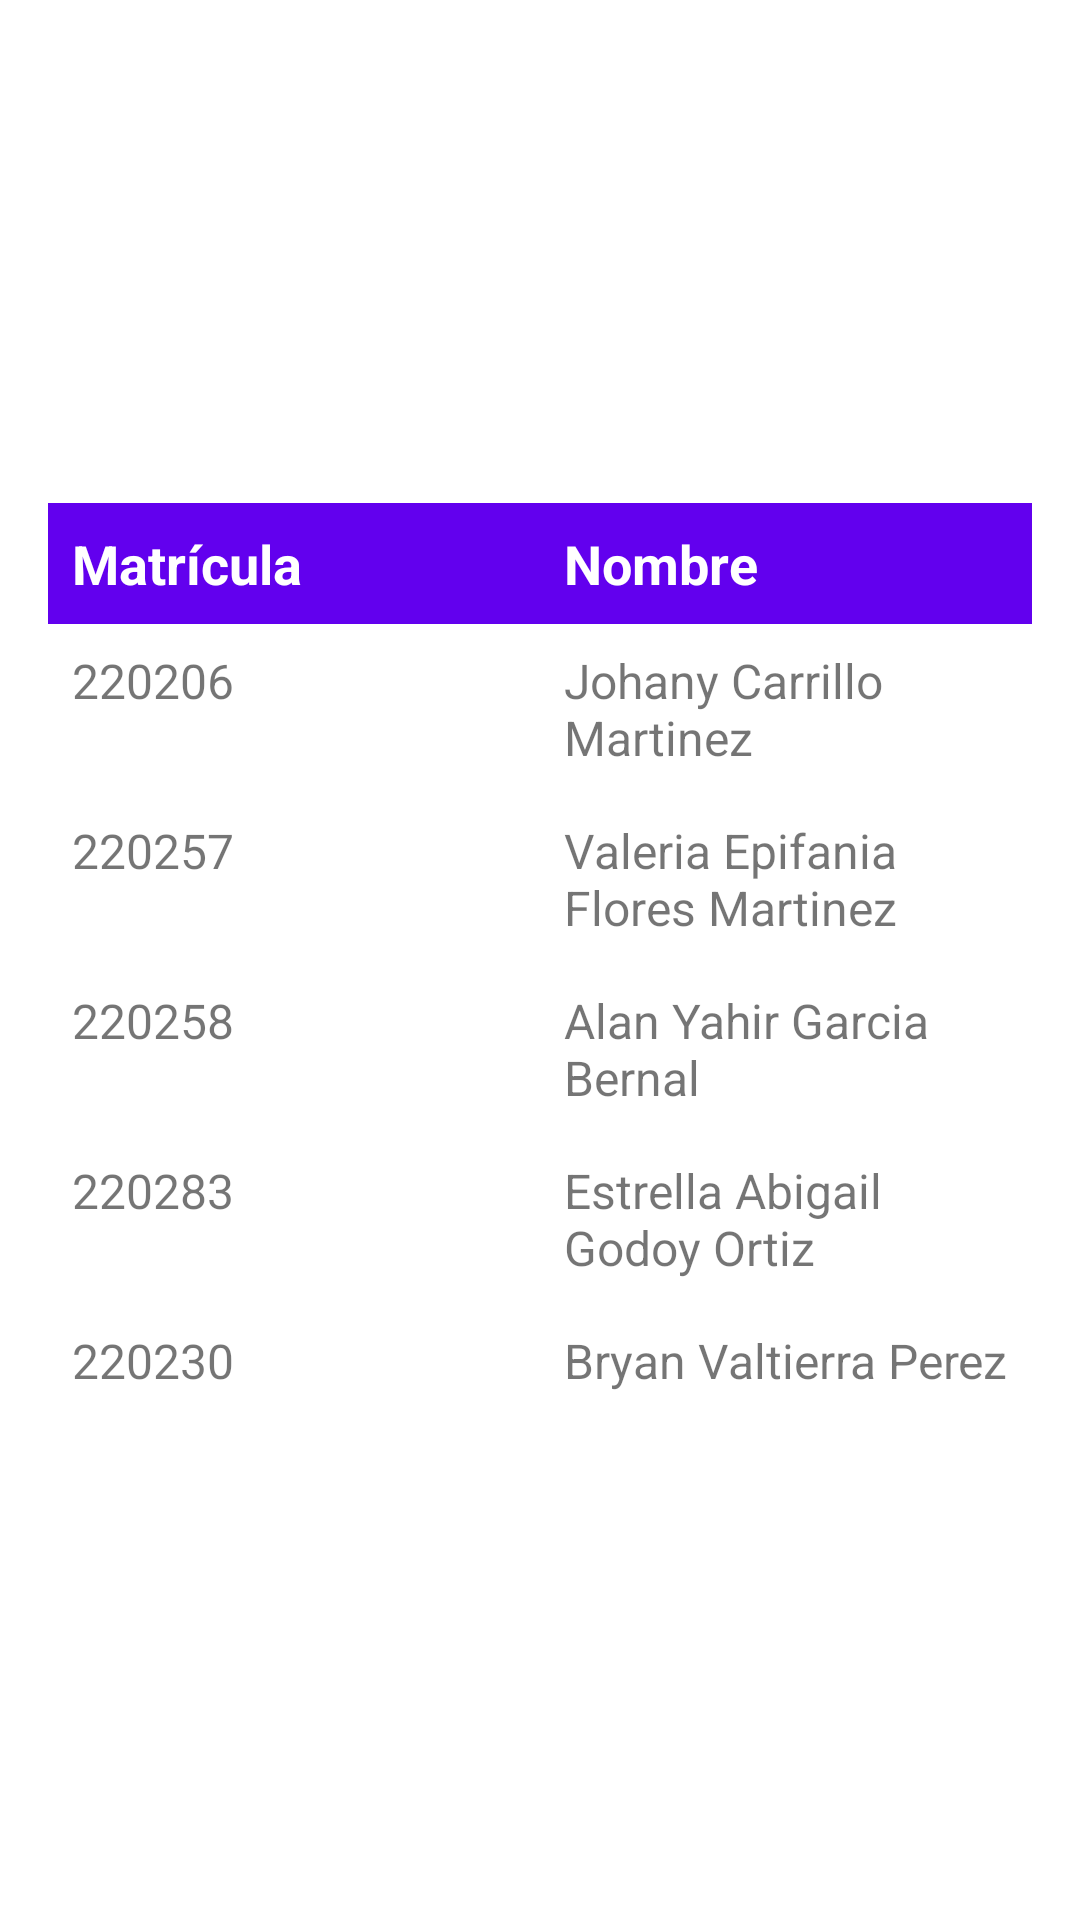

This screen was rendered from an Android layout file. Write that file and the resources it references.
<!-- AndroidManifest.xml: application theme Theme.ProyectoUnidadIII -->
<!-- res/layout/fragment_home.xml -->
<?xml version="1.0" encoding="utf-8"?>
<androidx.constraintlayout.widget.ConstraintLayout xmlns:android="http://schemas.android.com/apk/res/android"
    xmlns:app="http://schemas.android.com/apk/res-auto"
    xmlns:tools="http://schemas.android.com/tools"
    android:layout_width="match_parent"
    android:layout_height="match_parent"
    tools:context=".ui.home.HomeFragment">

    <TableLayout
        android:layout_width="match_parent"
        android:layout_height="wrap_content"
        android:padding="16dp"
        android:stretchColumns="*"
        app:layout_constraintBottom_toBottomOf="parent"
        app:layout_constraintEnd_toEndOf="parent"
        app:layout_constraintStart_toStartOf="parent"
        app:layout_constraintTop_toTopOf="parent">

        <TableRow
            android:layout_width="match_parent"
            android:layout_height="wrap_content"
            android:background="#6200EE">

            <TextView
                android:layout_width="0dp"
                android:layout_height="wrap_content"
                android:layout_weight="1"
                android:padding="8dp"
                android:text="Matrícula"
                android:textColor="#FFFFFF"
                android:textSize="18sp"
                android:textStyle="bold" />

            <TextView
                android:layout_width="0dp"
                android:layout_height="wrap_content"
                android:layout_weight="1"
                android:padding="8dp"
                android:text="Nombre"
                android:textColor="#FFFFFF"
                android:textSize="18sp"
                android:textStyle="bold" />
        </TableRow>

        
        <TableRow
            android:layout_width="match_parent"
            android:layout_height="wrap_content">

            <TextView
                android:layout_width="0dp"
                android:layout_height="wrap_content"
                android:layout_weight="1"
                android:padding="8dp"
                android:text="220206"
                android:textSize="16sp" />

            <TextView
                android:layout_width="0dp"
                android:layout_height="wrap_content"
                android:layout_weight="1"
                android:padding="8dp"
                android:text="Johany Carrillo Martinez"
                android:textSize="16sp" />
        </TableRow>

        
        <TableRow
            android:layout_width="match_parent"
            android:layout_height="wrap_content">

            <TextView
                android:layout_width="0dp"
                android:layout_height="wrap_content"
                android:layout_weight="1"
                android:padding="8dp"
                android:text="220257"
                android:textSize="16sp" />

            <TextView
                android:layout_width="0dp"
                android:layout_height="wrap_content"
                android:layout_weight="1"
                android:padding="8dp"
                android:text="Valeria Epifania Flores Martinez"
                android:textSize="16sp" />
        </TableRow>

        
        <TableRow
            android:layout_width="match_parent"
            android:layout_height="wrap_content">

            <TextView
                android:layout_width="0dp"
                android:layout_height="wrap_content"
                android:layout_weight="1"
                android:padding="8dp"
                android:text="220258"
                android:textSize="16sp" />

            <TextView
                android:layout_width="0dp"
                android:layout_height="wrap_content"
                android:layout_weight="1"
                android:padding="8dp"
                android:text="Alan Yahir Garcia Bernal"
                android:textSize="16sp" />
        </TableRow>


        
        <TableRow
            android:layout_width="match_parent"
            android:layout_height="wrap_content">

            <TextView
                android:layout_width="0dp"
                android:layout_height="wrap_content"
                android:layout_weight="1"
                android:padding="8dp"
                android:text="220283"
                android:textSize="16sp" />

            <TextView
                android:layout_width="0dp"
                android:layout_height="wrap_content"
                android:layout_weight="1"
                android:padding="8dp"
                android:text="Estrella Abigail Godoy Ortiz"
                android:textSize="16sp" />
        </TableRow>

        
        <TableRow
            android:layout_width="match_parent"
            android:layout_height="wrap_content">

            <TextView
                android:layout_width="0dp"
                android:layout_height="wrap_content"
                android:layout_weight="1"
                android:padding="8dp"
                android:text="220230"
                android:textSize="16sp" />

            <TextView
                android:layout_width="0dp"
                android:layout_height="wrap_content"
                android:layout_weight="1"
                android:padding="8dp"
                android:text="Bryan Valtierra Perez"
                android:textSize="16sp" />
        </TableRow>
    </TableLayout>
</androidx.constraintlayout.widget.ConstraintLayout>
<!-- resources referenced by this layout -->
<resources>
  <style name="Theme.ProyectoUnidadIII" parent="Theme.MaterialComponents.DayNight.DarkActionBar">
          
          <item name="colorPrimary">@color/purple_500</item>
          <item name="colorPrimaryVariant">@color/purple_700</item>
          <item name="colorOnPrimary">@color/white</item>
          
          <item name="colorSecondary">@color/teal_200</item>
          <item name="colorSecondaryVariant">@color/teal_700</item>
          <item name="colorOnSecondary">@color/black</item>
          
          <item name="android:statusBarColor">?attr/colorPrimaryVariant</item>
          
      </style>
  <!-- not gathered from this repository: default colours our renderer supplied (Android Studio template values) -->
  <color name="purple_500">#FF6200EE</color>
  <color name="purple_700">#FF3700B3</color>
  <color name="teal_200">#FF03DAC5</color>
  <color name="teal_700">#FF018786</color>
  <color name="black">#FF000000</color>
  <color name="white">#FFFFFFFF</color>
</resources>
